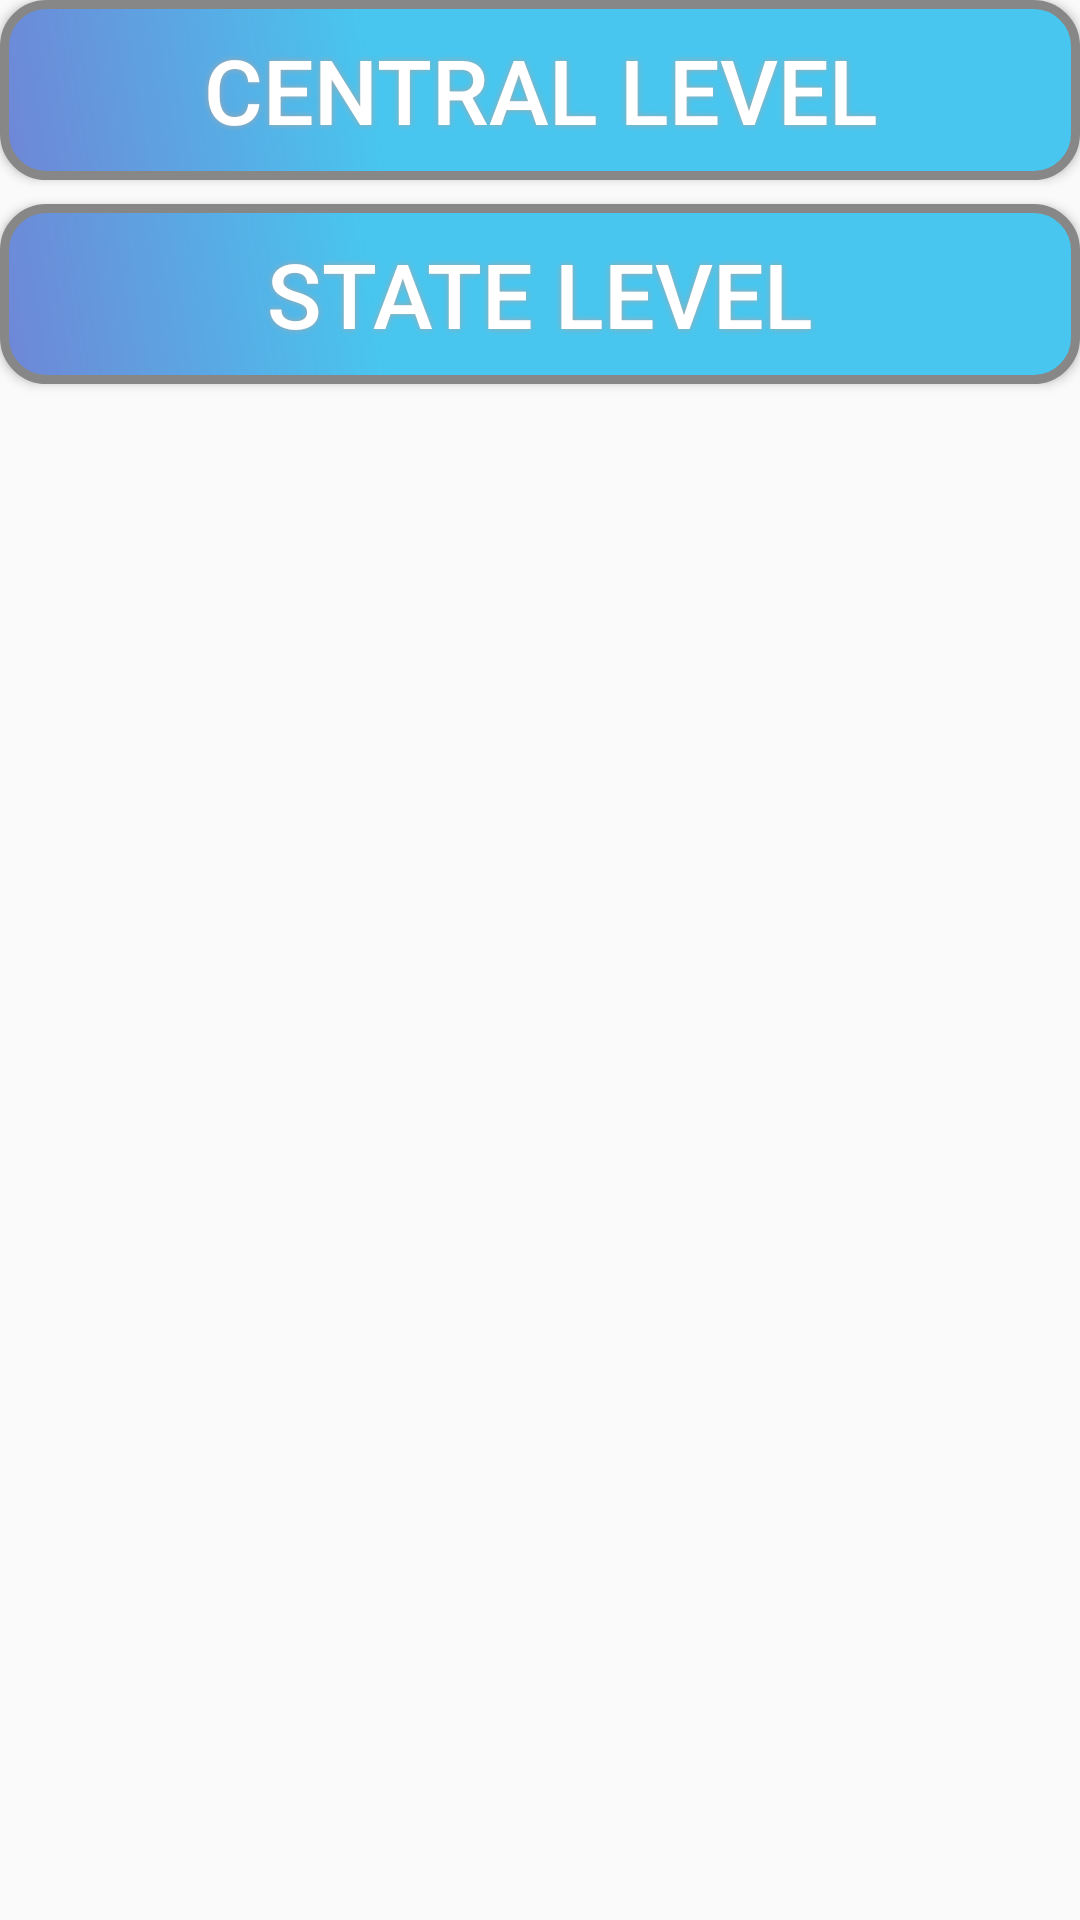

Produce the Android XML layout that renders to this screen, including the resource entries it uses.
<!-- AndroidManifest.xml: application theme AppTheme -->
<!-- res/layout/scholarships.xml -->
<?xml version="1.0" encoding="utf-8"?>
<RelativeLayout xmlns:android="http://schemas.android.com/apk/res/android"
    android:layout_width="match_parent"
    android:layout_height="match_parent">
    <Button
        android:layout_marginTop="8dp"
        android:id="@+id/bpc"
        android:layout_width="match_parent"
        android:layout_height="wrap_content"
        android:background="@drawable/buttonshape"
        android:shadowColor="#A8A8A8"
        android:shadowDx="0"
        android:shadowDy="0"
        android:shadowRadius="5"
        android:textColor="#FFFFFF"
        android:textSize="30sp"
        android:text="State Level"
        android:layout_below="@+id/mpc"
        />
    <Button
        android:id="@+id/mpc"
        android:layout_width="match_parent"
        android:layout_height="wrap_content"
        android:background="@drawable/buttonshape"
        android:shadowColor="#A8A8A8"
        android:shadowDx="0"
        android:shadowDy="0"
        android:shadowRadius="5"
        android:text="Central Level"
        android:textColor="#FFFFFF"
        android:textSize="30sp" />
</RelativeLayout>
<!-- resources referenced by this layout -->
<resources>
  <!-- drawable buttonshape (drawable) -->
  <?xml version="1.0" encoding="utf-8"?>
  <shape xmlns:android="http://schemas.android.com/apk/res/android" android:shape="rectangle" >
      <corners
          android:radius="14dp"
          />
      <gradient
          android:angle="45"
          android:centerX="35%"
          android:centerColor="#48c6ef"
          android:startColor="#6f86d6"
          android:endColor="#48c6ef"
          android:type="linear"
          />
      <padding
          android:left="0dp"
          android:top="0dp"
          android:right="0dp"
          android:bottom="0dp"
          />
      <size
          android:width="270dp"
          android:height="60dp"
          />
      <stroke
          android:width="3dp"
          android:color="#878787"
          />
  </shape>
  <style name="AppTheme" parent="Theme.AppCompat.Light.DarkActionBar">
          <item name="colorPrimary">@color/colorPrimary</item>
          
          <item name="colorAccent">@color/colorAccent</item>
      </style>
  <color name="colorPrimary">#6f86d6</color>
  <color name="colorAccent">#FF4081</color>
</resources>
